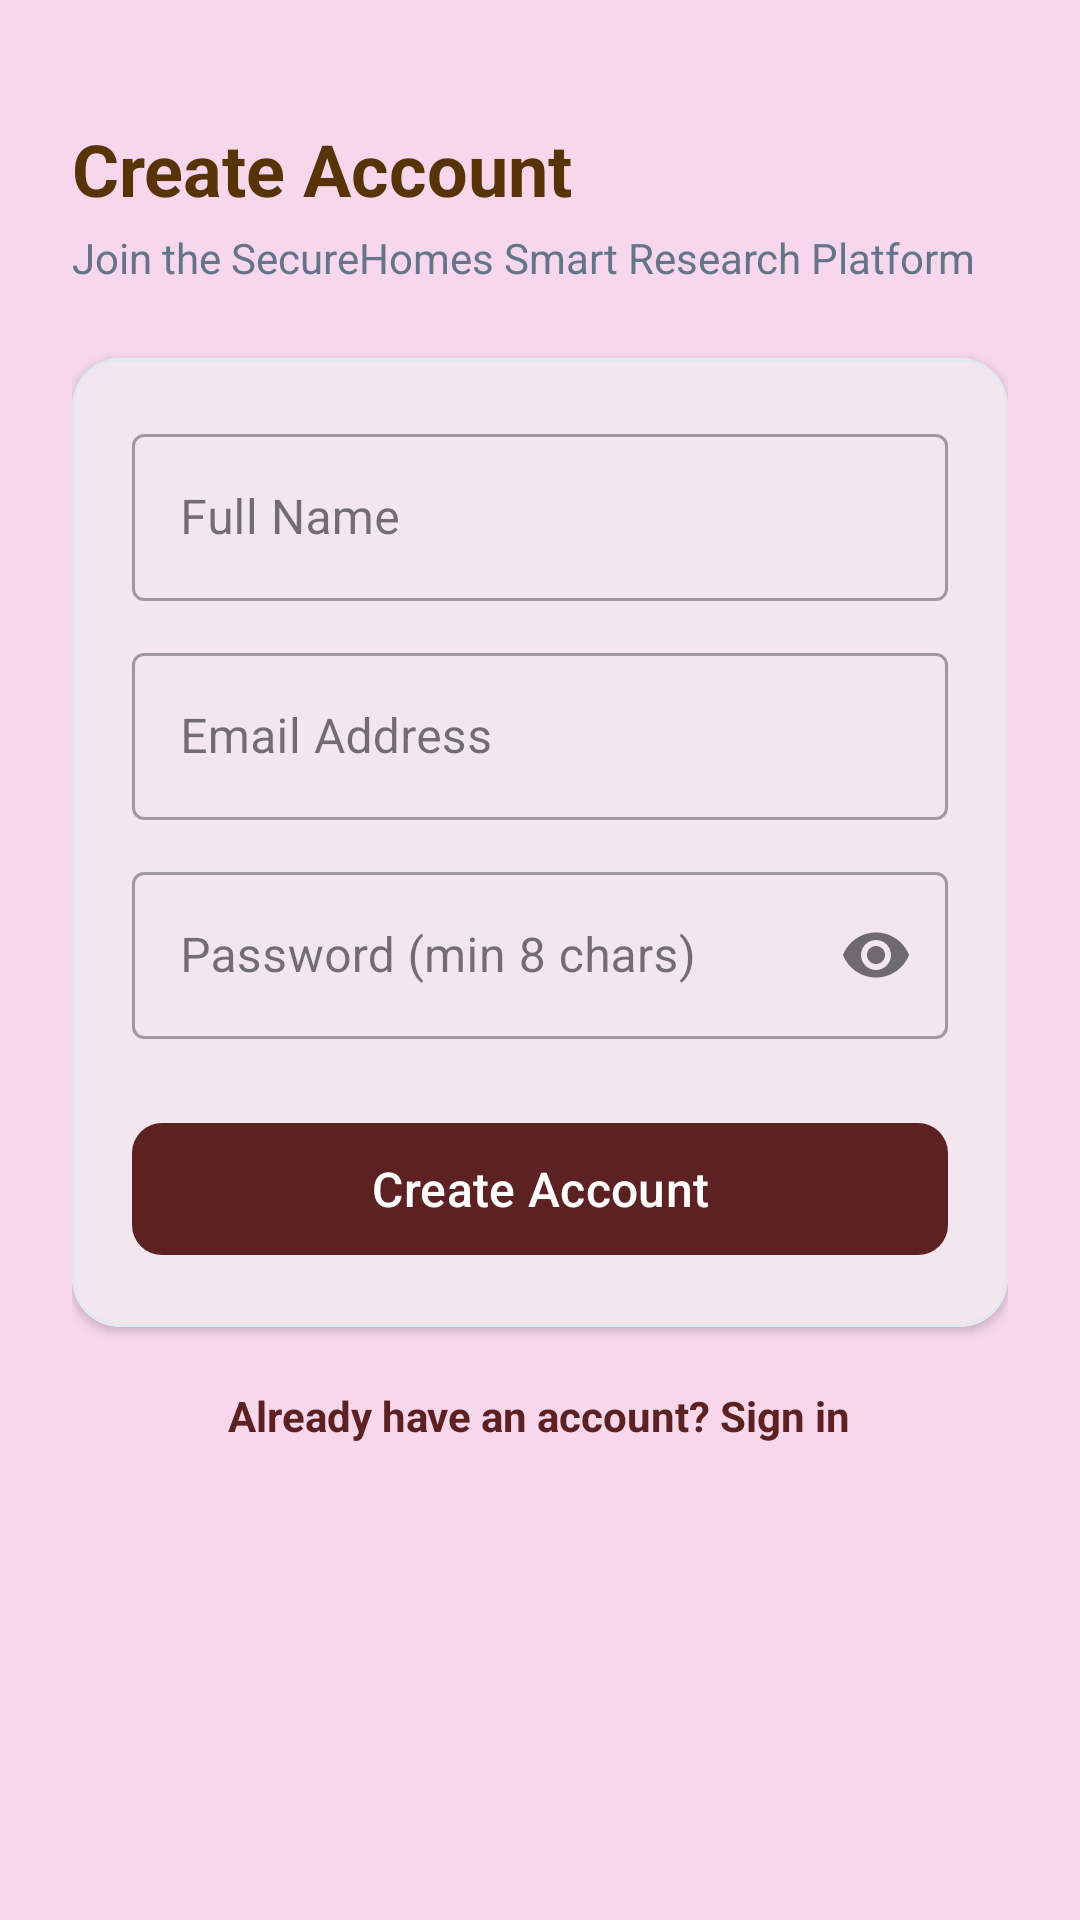

Reconstruct the res/layout file that produces this screen, plus the resources it refers to.
<!-- AndroidManifest.xml: application theme Theme.SecureHomes -->
<!-- res/layout/activity_register.xml -->
<?xml version="1.0" encoding="utf-8"?>
<ScrollView xmlns:android="http://schemas.android.com/apk/res/android"
    xmlns:app="http://schemas.android.com/apk/res-auto"
    android:layout_width="match_parent"
    android:layout_height="match_parent"
    android:background="@color/bg_main"
    android:fillViewport="true">

    <LinearLayout
        android:layout_width="match_parent"
        android:layout_height="wrap_content"
        android:orientation="vertical"
        android:padding="24dp">

        <TextView
            android:layout_width="wrap_content"
            android:layout_height="wrap_content"
            android:layout_marginTop="16dp"
            android:text="Create Account"
            android:textColor="@color/text_primary"
            android:textSize="24sp"
            android:textStyle="bold" />

        <TextView
            android:layout_width="wrap_content"
            android:layout_height="wrap_content"
            android:layout_marginTop="4dp"
            android:text="Join the SecureHomes Smart Research Platform"
            android:textColor="@color/text_secondary"
            android:textSize="14sp" />

        <com.google.android.material.card.MaterialCardView
            android:layout_width="match_parent"
            android:layout_height="wrap_content"
            android:layout_marginTop="24dp"
            app:cardCornerRadius="16dp"
            app:cardElevation="2dp"
            app:strokeColor="@color/border"
            app:strokeWidth="1dp">

            <LinearLayout
                android:layout_width="match_parent"
                android:layout_height="wrap_content"
                android:orientation="vertical"
                android:padding="20dp">

                <com.google.android.material.textfield.TextInputLayout
                    android:layout_width="match_parent"
                    android:layout_height="wrap_content"
                    android:hint="Full Name"
                    style="@style/Widget.MaterialComponents.TextInputLayout.OutlinedBox">

                    <com.google.android.material.textfield.TextInputEditText
                        android:id="@+id/etRegFullName"
                        android:layout_width="match_parent"
                        android:layout_height="wrap_content"
                        android:inputType="textPersonName" />
                </com.google.android.material.textfield.TextInputLayout>

                <com.google.android.material.textfield.TextInputLayout
                    android:layout_width="match_parent"
                    android:layout_height="wrap_content"
                    android:layout_marginTop="12dp"
                    android:hint="Email Address"
                    style="@style/Widget.MaterialComponents.TextInputLayout.OutlinedBox">

                    <com.google.android.material.textfield.TextInputEditText
                        android:id="@+id/etRegEmail"
                        android:layout_width="match_parent"
                        android:layout_height="wrap_content"
                        android:inputType="textEmailAddress" />
                </com.google.android.material.textfield.TextInputLayout>

                <com.google.android.material.textfield.TextInputLayout
                    android:layout_width="match_parent"
                    android:layout_height="wrap_content"
                    android:layout_marginTop="12dp"
                    android:hint="Password (min 8 chars)"
                    app:passwordToggleEnabled="true"
                    style="@style/Widget.MaterialComponents.TextInputLayout.OutlinedBox">

                    <com.google.android.material.textfield.TextInputEditText
                        android:id="@+id/etRegPassword"
                        android:layout_width="match_parent"
                        android:layout_height="wrap_content"
                        android:inputType="textPassword" />
                </com.google.android.material.textfield.TextInputLayout>

                <com.google.android.material.button.MaterialButton
                    android:id="@+id/btnRegister"
                    android:layout_width="match_parent"
                    android:layout_height="52dp"
                    android:layout_marginTop="24dp"
                    android:text="Create Account"
                    android:textAllCaps="false"
                    android:textSize="16sp"
                    app:cornerRadius="10dp" />

            </LinearLayout>
        </com.google.android.material.card.MaterialCardView>

        <TextView
            android:id="@+id/tvBackToLogin"
            android:layout_width="wrap_content"
            android:layout_height="wrap_content"
            android:layout_marginTop="20dp"
            android:layout_gravity="center_horizontal"
            android:text="Already have an account? Sign in"
            android:textColor="@color/primary"
            android:textSize="14sp"
            android:textStyle="bold" />

    </LinearLayout>
</ScrollView>
<!-- resources referenced by this layout -->
<resources>
  <color name="bg_main">#F6D7EB</color>
  <color name="border">#E2E8F0</color>
  <color name="primary">#5D2121</color>
  <color name="text_primary">#573306</color>
  <color name="text_secondary">#64748B</color>
  <style name="Theme.SecureHomes" parent="Theme.Material3.DayNight.NoActionBar">
          <item name="colorPrimary">@color/primary</item>
          <item name="colorPrimaryVariant">@color/primary_dark</item>
          <item name="colorOnPrimary">@color/white</item>
          <item name="colorSecondary">@color/secondary</item>
          <item name="android:statusBarColor">@color/bg_main</item>
          <item name="android:windowLightStatusBar">true</item>
          <item name="android:windowBackground">#E4A5DF</item>
      </style>
  <color name="primary_dark">#8A2323</color>
  <color name="white">#FFFFFF</color>
  <color name="secondary">#475569</color>
</resources>
